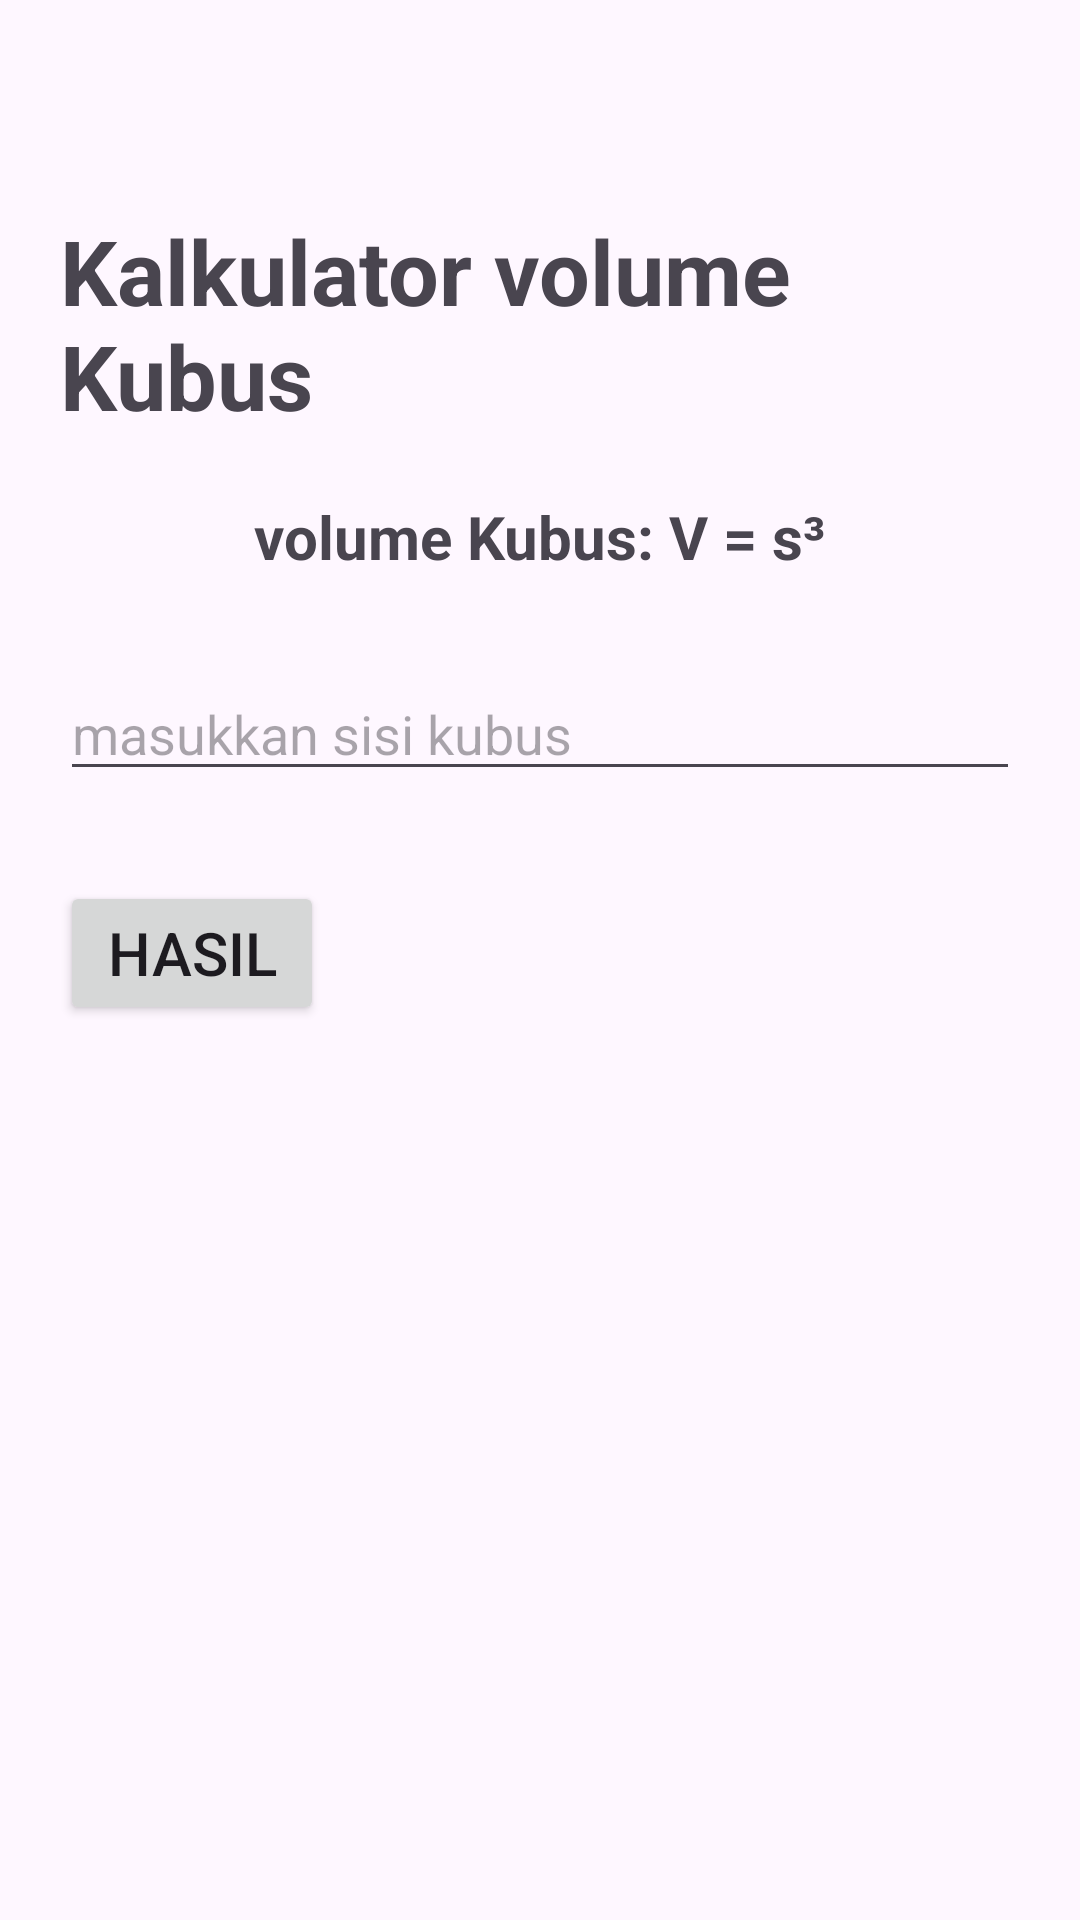

Here is an Android app screen rendered from its layout file. Give the layout XML and the strings, colors and styles it references.
<!-- AndroidManifest.xml: application theme Theme._3dShapeCalculator -->
<!-- res/layout/fragment_kubus.xml -->
<?xml version="1.0" encoding="utf-8"?>
<LinearLayout xmlns:android="http://schemas.android.com/apk/res/android"
    xmlns:tools="http://schemas.android.com/tools"
    android:layout_width="match_parent"
    android:orientation="vertical"
    android:padding="20dp"
    android:layout_height="match_parent"
    tools:context=".KubusFragment">

    
    <TextView
        android:layout_width="wrap_content"
        android:layout_height="wrap_content"
        android:text="Kalkulator volume Kubus"
        android:layout_gravity="center"
        android:textStyle="bold"
        android:layout_marginTop="50dp"
        android:textSize="30sp"/>

    <TextView
        android:layout_width="wrap_content"
        android:layout_height="wrap_content"
        android:text="volume Kubus: V = s³"
        android:layout_gravity="center"
        android:textStyle="bold"
        android:layout_marginTop="20dp"
        android:textSize="20sp"/>

    <EditText
        android:id="@+id/sisi"
        android:hint="@string/masukkan_sisi_kubus"
        android:layout_marginTop="30dp"
        android:inputType="number"
        android:layout_width="match_parent"
        android:layout_height="wrap_content" />

    <LinearLayout
        android:layout_marginTop="30dp"
        android:orientation="horizontal"
        android:layout_width="match_parent"
        android:layout_height="wrap_content">
        <Button
            android:id="@+id/result"
            android:text="Hasil"
            android:textSize="20sp"
            android:layout_marginEnd="5dp"
            android:layout_width="wrap_content"
            android:layout_height="wrap_content" />
    </LinearLayout>

    <TextView
        android:id="@+id/hasil"
        android:layout_gravity="center"
        android:layout_marginTop="30dp"
        android:textSize="30sp"
        android:textStyle="bold"
        android:layout_width="wrap_content"
        android:layout_height="wrap_content" />

</LinearLayout>
<!-- resources referenced by this layout -->
<resources>
  <string name="masukkan_sisi_kubus">masukkan sisi kubus</string>
  <style name="Theme._3dShapeCalculator" parent="Base.Theme._3dShapeCalculator" />
  <style name="Base.Theme._3dShapeCalculator" parent="Theme.Material3.DayNight.NoActionBar">
          
          
      </style>
</resources>
